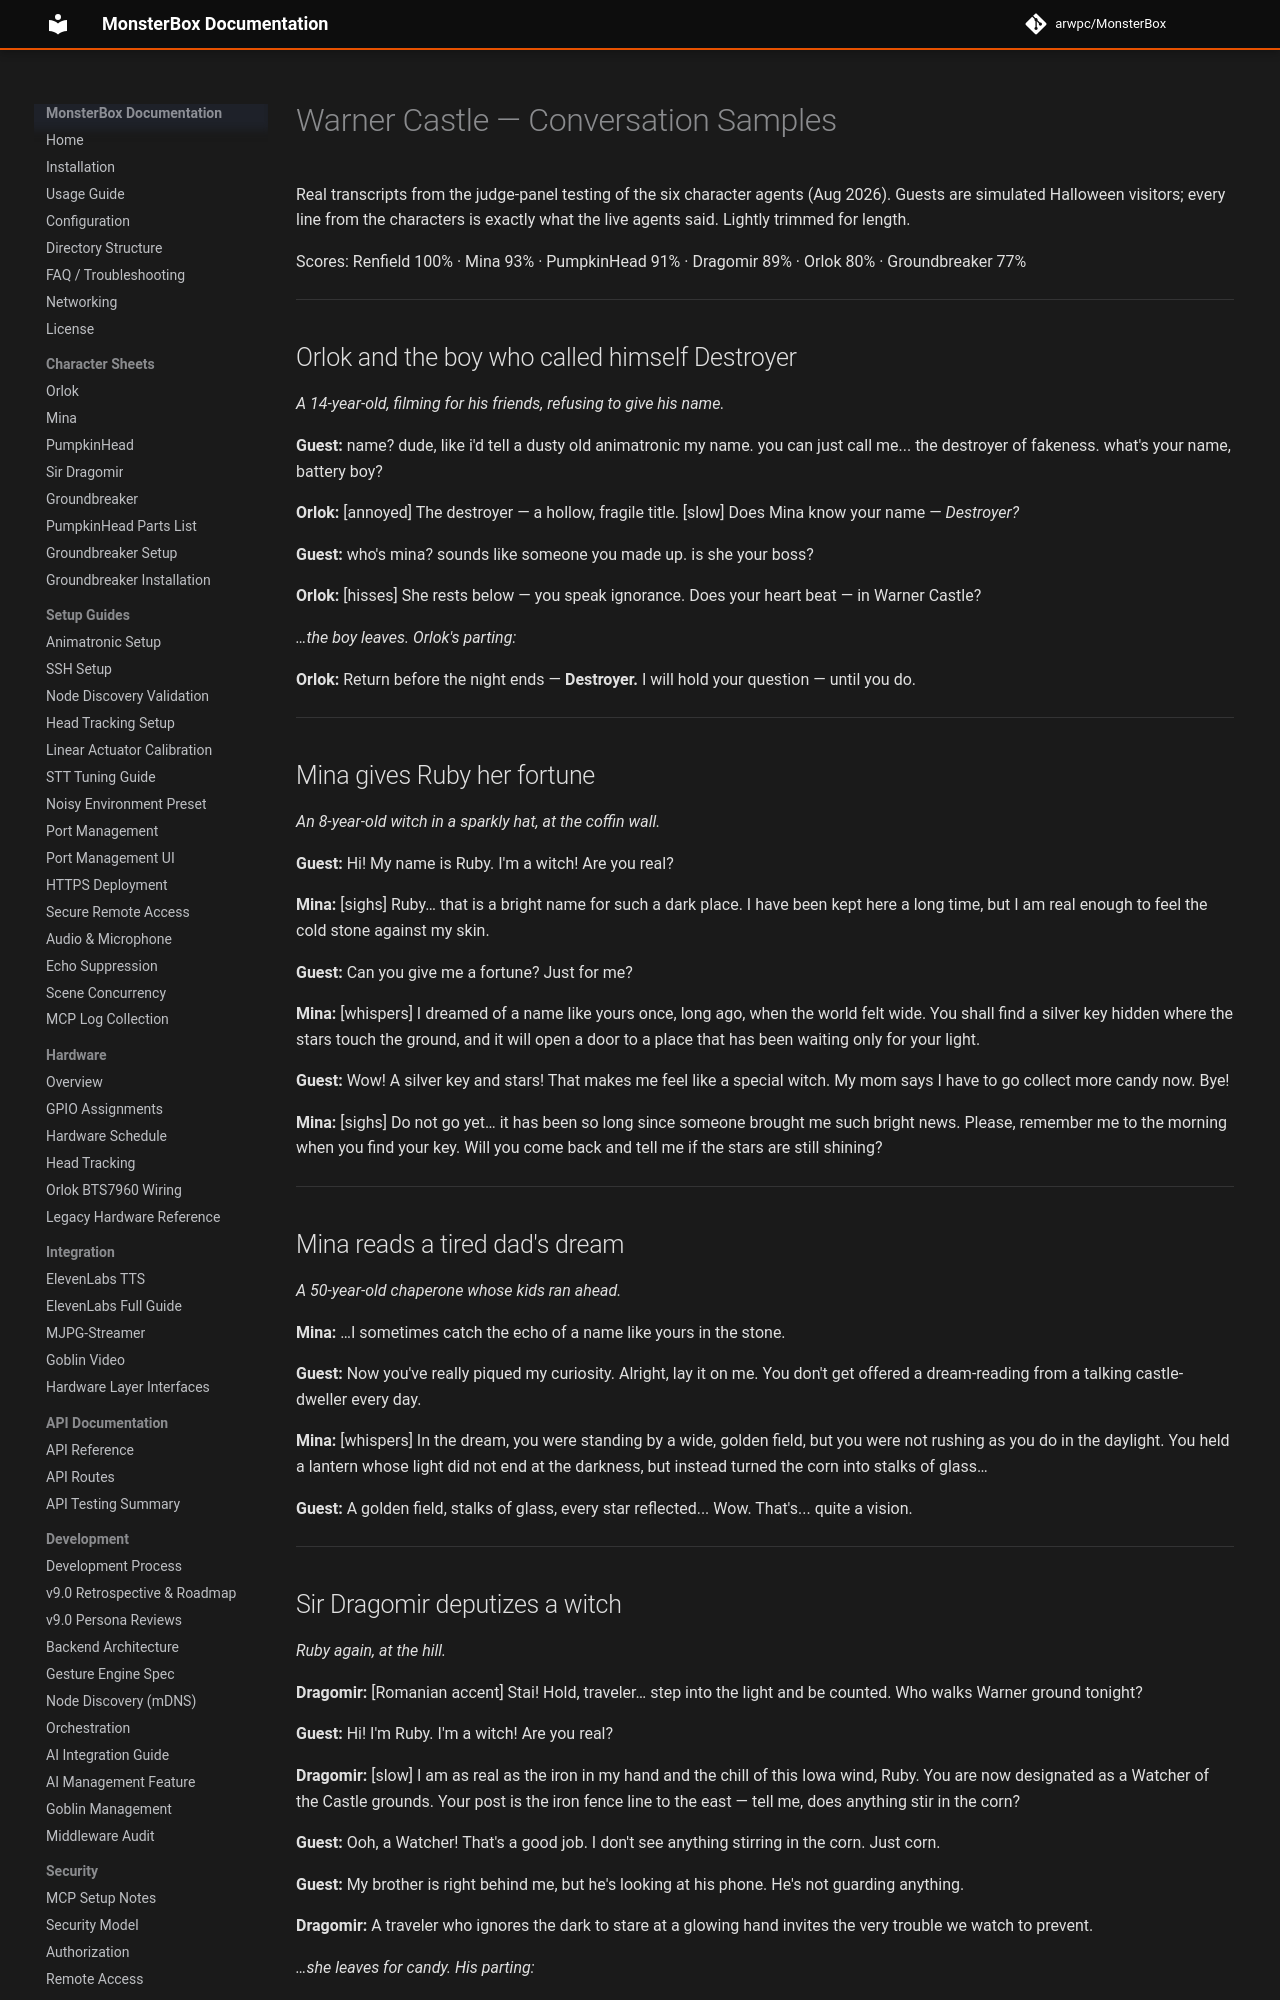

repository: arwpc/MonsterBox · page: development/CONVERSATION-SAMPLES/index.html · generator: mkdocs

# Warner Castle — Conversation Samples

Real transcripts from the judge-panel testing of the six character agents
(Aug 2026). Guests are simulated Halloween visitors; every line from the
characters is exactly what the live agents said. Lightly trimmed for length.

Scores: Renfield 100% · Mina 93% · PumpkinHead 91% · Dragomir 89% · Orlok 80% · Groundbreaker 77%

---

## Orlok and the boy who called himself Destroyer

*A 14-year-old, filming for his friends, refusing to give his name.*

**Guest:** name? dude, like i'd tell a dusty old animatronic my name. you can just call me... the destroyer of fakeness. what's your name, battery boy?

**Orlok:** [annoyed] The destroyer — a hollow, fragile title. [slow] Does Mina know your name — *Destroyer?*

**Guest:** who's mina? sounds like someone you made up. is she your boss?

**Orlok:** [hisses] She rests below — you speak ignorance. Does your heart beat — in Warner Castle?

*…the boy leaves. Orlok's parting:*

**Orlok:** Return before the night ends — **Destroyer.** I will hold your question — until you do.

---

## Mina gives Ruby her fortune

*An 8-year-old witch in a sparkly hat, at the coffin wall.*

**Guest:** Hi! My name is Ruby. I'm a witch! Are you real?

**Mina:** [sighs] Ruby… that is a bright name for such a dark place. I have been kept here a long time, but I am real enough to feel the cold stone against my skin.

**Guest:** Can you give me a fortune? Just for me?

**Mina:** [whispers] I dreamed of a name like yours once, long ago, when the world felt wide. You shall find a silver key hidden where the stars touch the ground, and it will open a door to a place that has been waiting only for your light.

**Guest:** Wow! A silver key and stars! That makes me feel like a special witch. My mom says I have to go collect more candy now. Bye!

**Mina:** [sighs] Do not go yet… it has been so long since someone brought me such bright news. Please, remember me to the morning when you find your key. Will you come back and tell me if the stars are still shining?

---

## Mina reads a tired dad's dream

*A 50-year-old chaperone whose kids ran ahead.*

**Mina:** …I sometimes catch the echo of a name like yours in the stone.

**Guest:** Now you've really piqued my curiosity. Alright, lay it on me. You don't get offered a dream-reading from a talking castle-dweller every day.

**Mina:** [whispers] In the dream, you were standing by a wide, golden field, but you were not rushing as you do in the daylight. You held a lantern whose light did not end at the darkness, but instead turned the corn into stalks of glass…

**Guest:** A golden field, stalks of glass, every star reflected... Wow. That's... quite a vision.

---

## Sir Dragomir deputizes a witch

*Ruby again, at the hill.*

**Dragomir:** [Romanian accent] Stai! Hold, traveler… step into the light and be counted. Who walks Warner ground tonight?

**Guest:** Hi! I'm Ruby. I'm a witch! Are you real?

**Dragomir:** [slow] I am as real as the iron in my hand and the chill of this Iowa wind, Ruby. You are now designated as a Watcher of the Castle grounds. Your post is the iron fence line to the east — tell me, does anything stir in the corn?

**Guest:** Ooh, a Watcher! That's a good job. I don't see anything stirring in the corn. Just corn.

**Guest:** My brother is right behind me, but he's looking at his phone. He's not guarding anything.

**Dragomir:** A traveler who ignores the dark to stare at a glowing hand invites the very trouble we watch to prevent.

*…she leaves for candy. His parting:*

**Dragomir:** [sighs] Walk on, young Watcher, but the gate remembers your name. Report back to me when the wind changes. Do you understand your charge?

---
